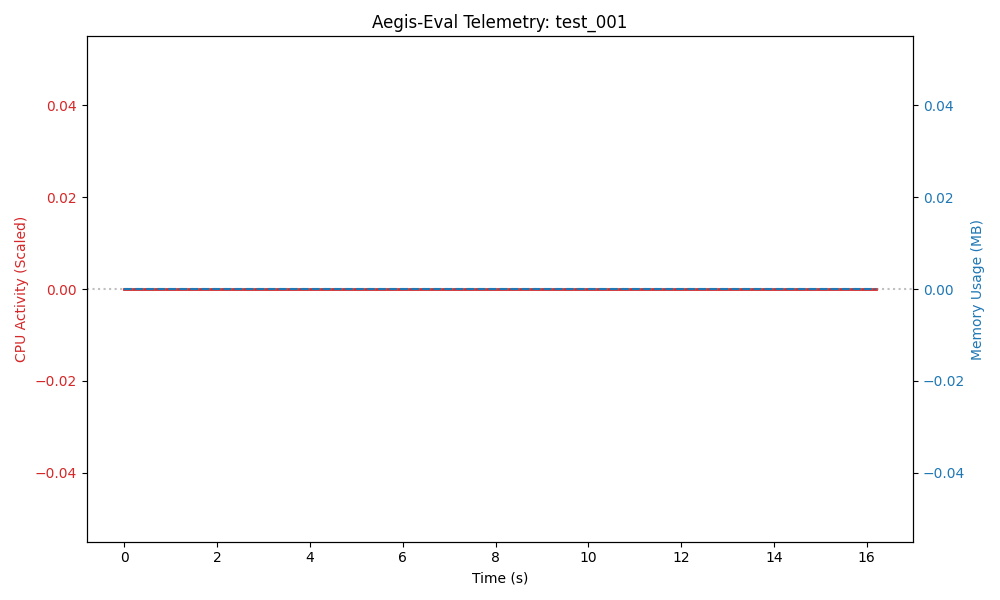

Data behind this chart, as committed beside it:
timestamp, cpu_percent, mem_usage_mb
1779741892, 0.0, 0.0
1779741897, 0.0, 0.0
1779741903, 0.0, 0.0
1779741908, 0.0, 0.0
